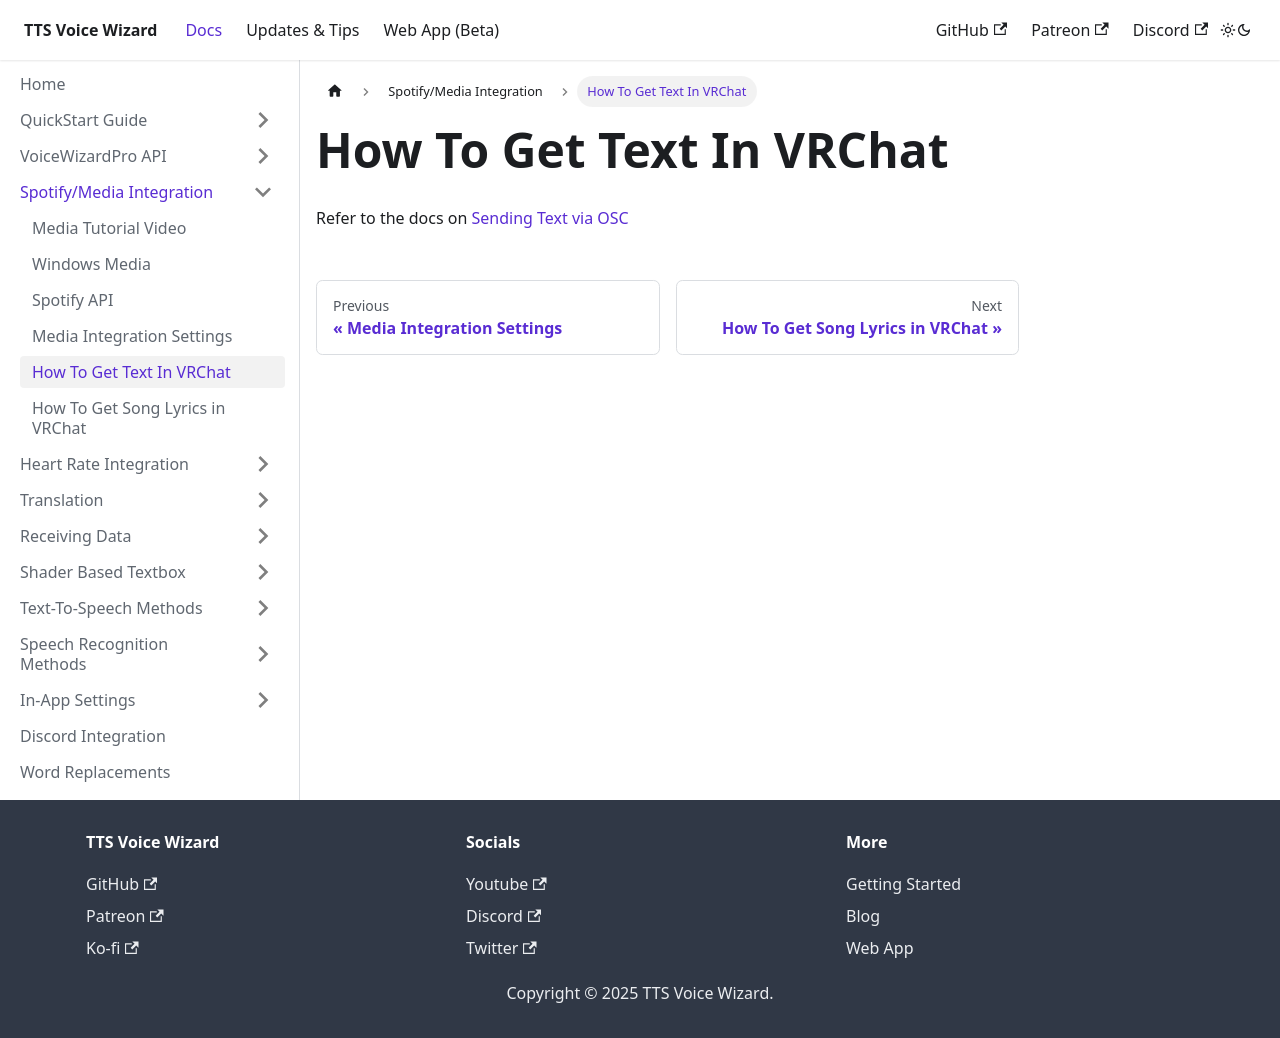

repository: VRCWizard/TTS-Voice-Wizard-Docs · page: docs/MediaIntegration/TextInVRChat.html · generator: docusaurus

---
sidebar_position: 5
---
# How To Get Text In VRChat

Refer to the docs on [Sending Text via OSC](/docs/getting-started/TextInVRChat) 
